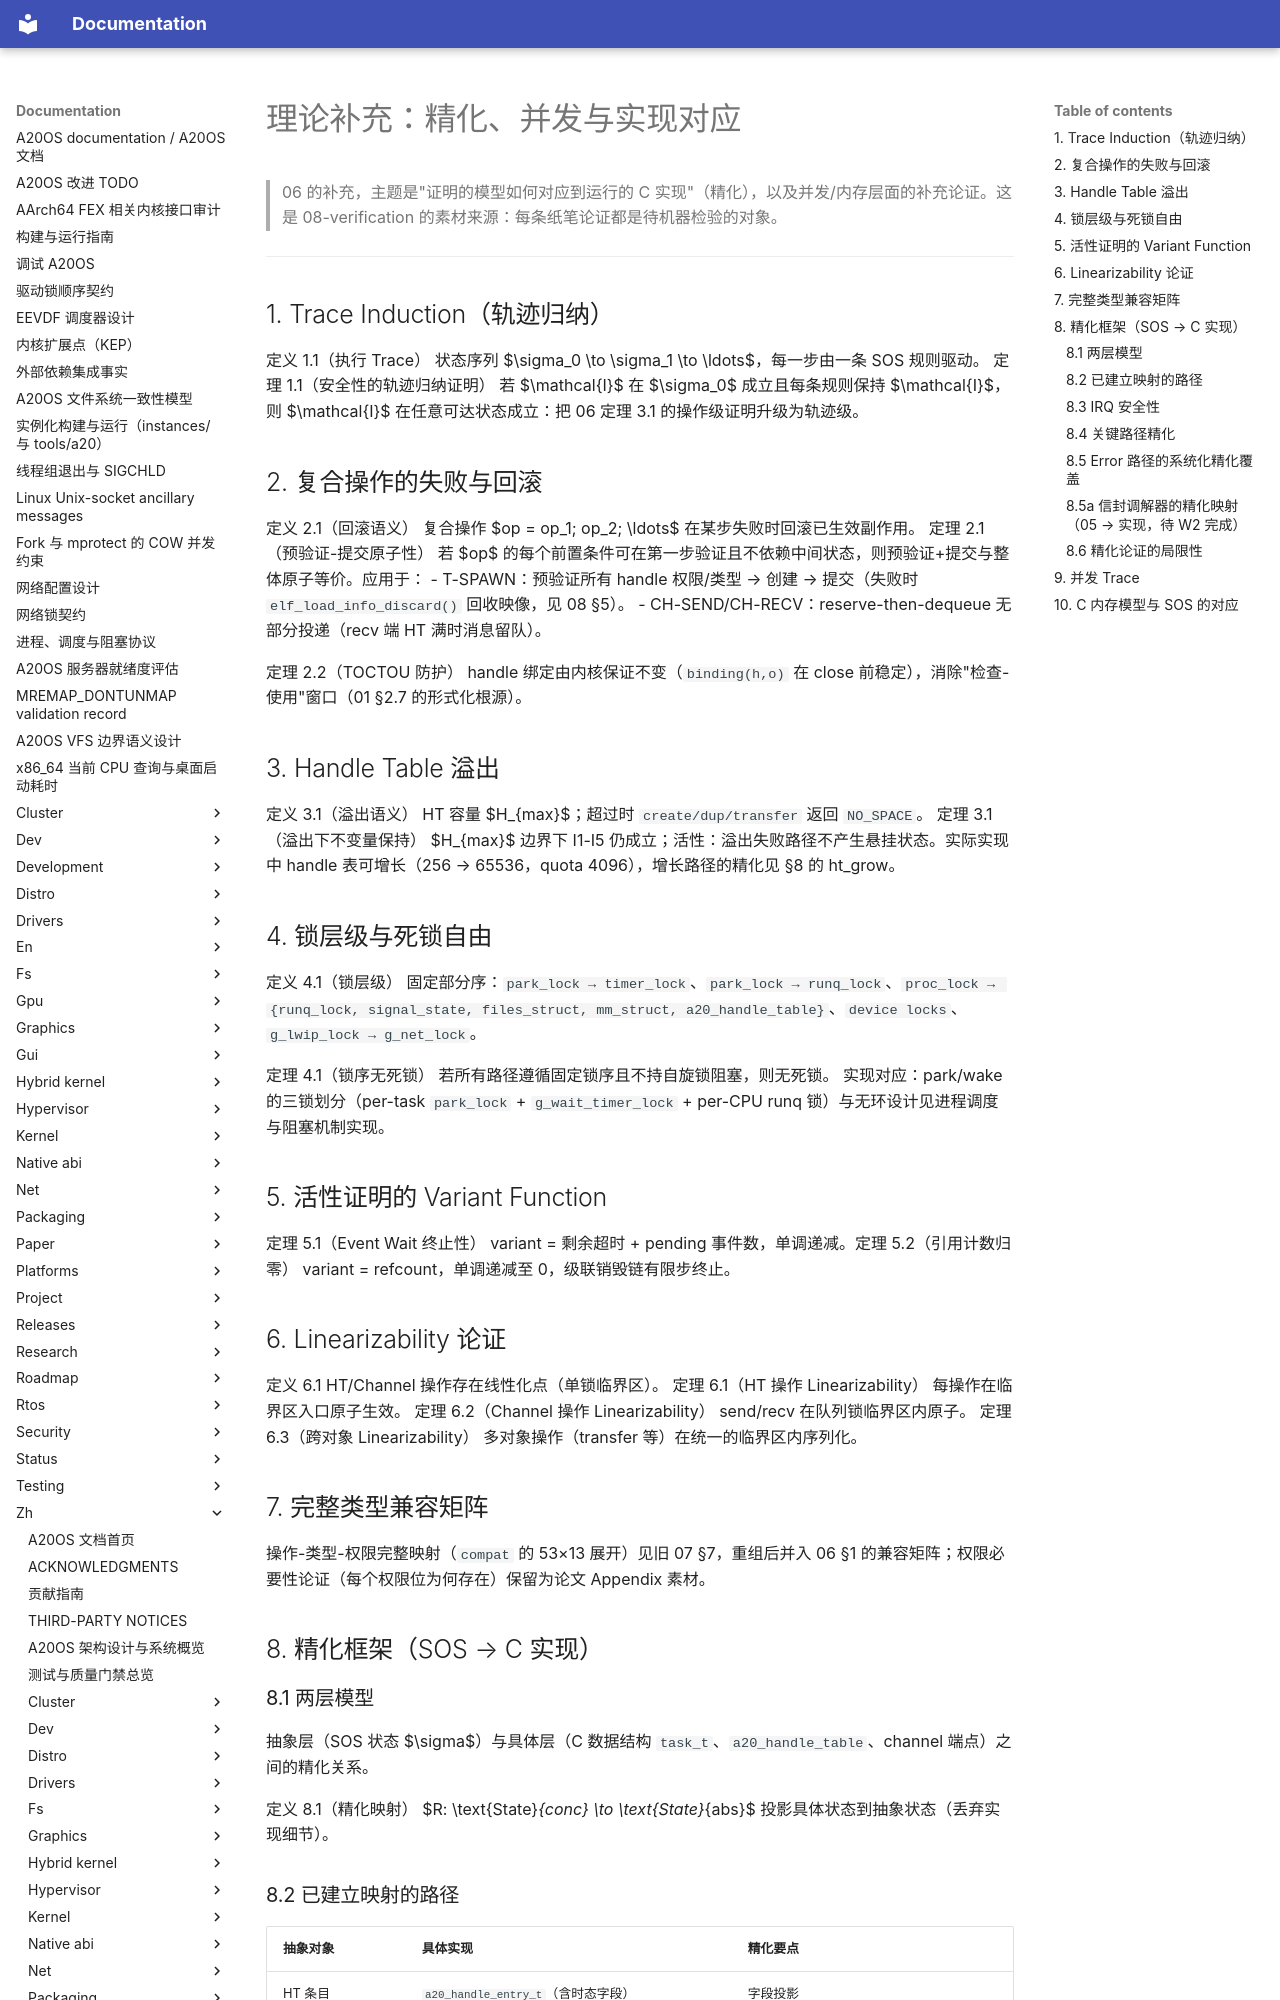

repository: fQwQf/A20OS · page: zh/research/07-formal-supplement/index.html · generator: mkdocs

# 理论补充：精化、并发与实现对应

> 06 的补充，主题是"证明的模型如何对应到运行的 C 实现"（精化），以及并发/内存层面的补充论证。这是 08-verification 的素材来源：每条纸笔论证都是待机器检验的对象。

---

## 1. Trace Induction（轨迹归纳）

定义 1.1（执行 Trace） 状态序列 $\sigma_0 \to \sigma_1 \to \ldots$，每一步由一条 SOS 规则驱动。 定理 1.1（安全性的轨迹归纳证明） 若 $\mathcal{I}$ 在 $\sigma_0$ 成立且每条规则保持 $\mathcal{I}$，则 $\mathcal{I}$ 在任意可达状态成立：把 06 定理 3.1 的操作级证明升级为轨迹级。

## 2. 复合操作的失败与回滚

定义 2.1（回滚语义） 复合操作 $op = op_1; op_2; \ldots$ 在某步失败时回滚已生效副作用。 定理 2.1（预验证-提交原子性） 若 $op$ 的每个前置条件可在第一步验证且不依赖中间状态，则预验证+提交与整体原子等价。应用于：
- T-SPAWN：预验证所有 handle 权限/类型 → 创建 → 提交（失败时 `elf_load_info_discard()` 回收映像，见 08 §5）。
- CH-SEND/CH-RECV：reserve-then-dequeue 无部分投递（recv 端 HT 满时消息留队）。

定理 2.2（TOCTOU 防护） handle 绑定由内核保证不变（`binding(h,o)` 在 close 前稳定），消除"检查-使用"窗口（01 §2.7 的形式化根源）。

## 3. Handle Table 溢出

定义 3.1（溢出语义） HT 容量 $H_{max}$；超过时 `create/dup/transfer` 返回 `NO_SPACE`。 定理 3.1（溢出下不变量保持） $H_{max}$ 边界下 I1-I5 仍成立；活性：溢出失败路径不产生悬挂状态。实际实现中 handle 表可增长（256 → 65536，quota 4096），增长路径的精化见 §8 的 ht_grow。

## 4. 锁层级与死锁自由

定义 4.1（锁层级） 固定部分序：`park_lock → timer_lock`、`park_lock → runq_lock`、`proc_lock → {runq_lock, signal_state, files_struct, mm_struct, a20_handle_table}`、`device locks`、`g_lwip_lock → g_net_lock`。

定理 4.1（锁序无死锁） 若所有路径遵循固定锁序且不持自旋锁阻塞，则无死锁。 实现对应：park/wake 的三锁划分（per-task `park_lock` + `g_wait_timer_lock` + per-CPU runq 锁）与无环设计见进程调度与阻塞机制实现。

## 5. 活性证明的 Variant Function

定理 5.1（Event Wait 终止性） variant = 剩余超时 + pending 事件数，单调递减。定理 5.2（引用计数归零） variant = refcount，单调递减至 0，级联销毁链有限步终止。

## 6. Linearizability 论证

定义 6.1 HT/Channel 操作存在线性化点（单锁临界区）。 定理 6.1（HT 操作 Linearizability） 每操作在临界区入口原子生效。 定理 6.2（Channel 操作 Linearizability） send/recv 在队列锁临界区内原子。 定理 6.3（跨对象 Linearizability） 多对象操作（transfer 等）在统一的临界区内序列化。

## 7. 完整类型兼容矩阵

操作-类型-权限完整映射（`compat` 的 53×13 展开）见旧 07 §7，重组后并入 06 §1 的兼容矩阵；权限必要性论证（每个权限位为何存在）保留为论文 Appendix 素材。

## 8. 精化框架（SOS → C 实现）

### 8.1 两层模型

抽象层（SOS 状态 $\sigma$）与具体层（C 数据结构 `task_t`、`a20_handle_table`、channel 端点）之间的精化关系。

定义 8.1（精化映射） $R: \text{State}_{conc} \to \text{State}_{abs}$ 投影具体状态到抽象状态（丢弃实现细节）。
